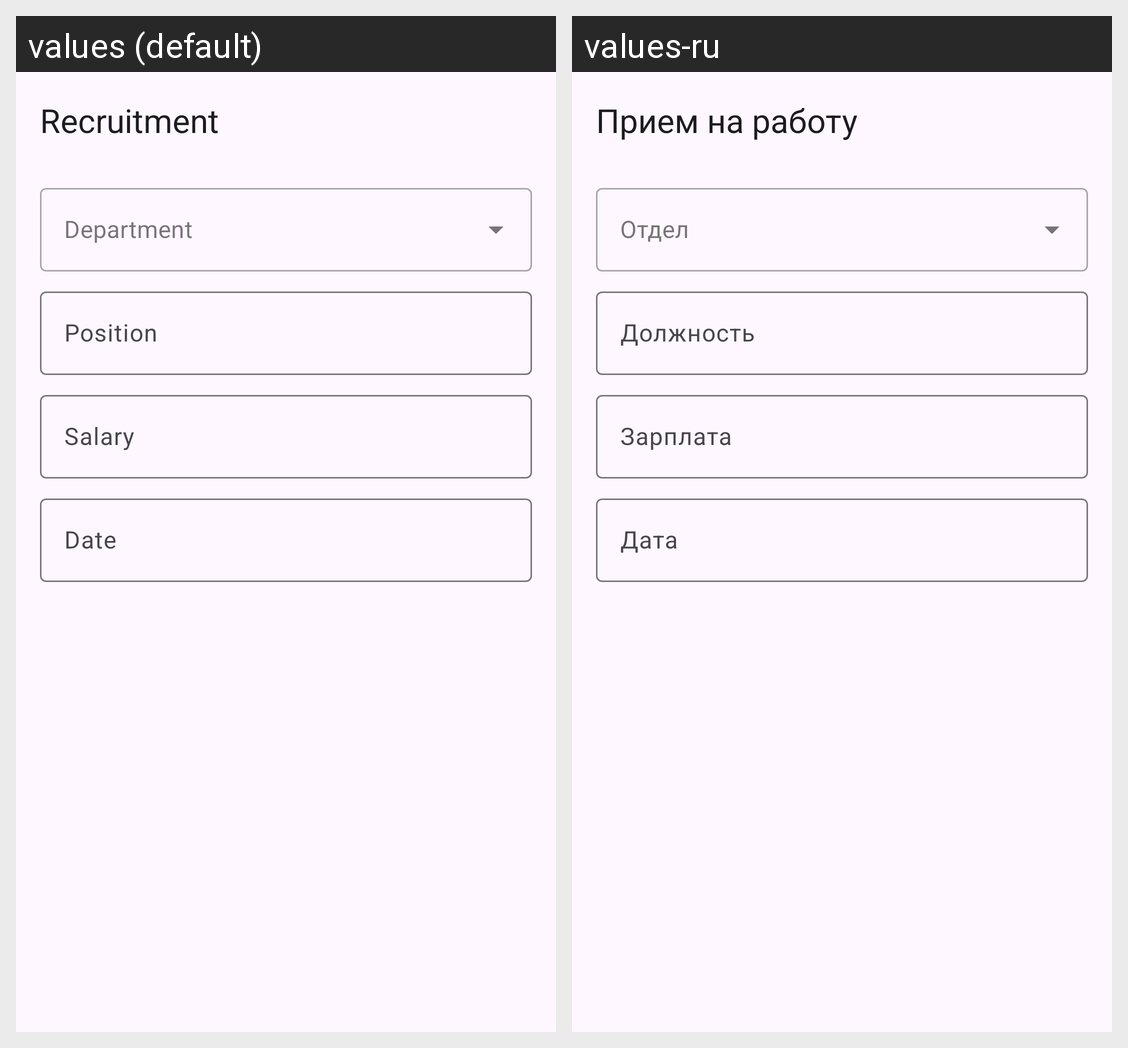

Translations of the strings shown on this Android screen, per locale in the grid:
Android screen res/layout/fragment_recruitment_action.xml rendered under 2 locales, left to right: values (default), values-ru. Device: Nexus 5 (rendered at 1080×1920; each locale shown at half size, 540×960, under a caption strip naming it); theme Theme.HRApp.
Strings drawn on this screen, with the default value and each locale's value (text and hints the layout hard-codes, and strings that could not be matched under every locale, appear in the picture but are not listed):

recruitment
  values: Recruitment
  values-ru: Прием на работу

department
  values: Department
  values-ru: Отдел

position
  values: Position
  values-ru: Должность

salary
  values: Salary
  values-ru: Зарплата

date
  values: Date
  values-ru: Дата
